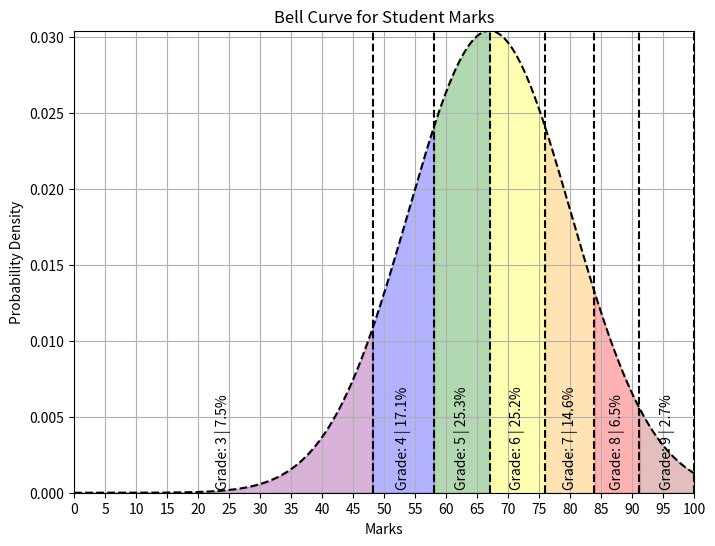

Write Python code to recreate this figure.
import numpy as np
import matplotlib.pyplot as plt
from scipy.stats import norm

marks = np.array([72, 41, 63, 71, 81, 68, 60, 74, 52, 67, 33, 65, 78, 59, 70, 82, 55, 75, 48, 72, 25, 71, 67, 63, 70, 89, 63, 58, 45, 72, 70, 88, 42, 68, 76, 62, 73, 64, 77, 73, 54, 65, 78, 82, 67, 79, 50, 70, 85, 71, 65, 58, 63, 61, 84, 71, 73, 65, 70, 48, 64, 71, 76, 65, 77, 79, 72, 69, 64, 73, 68, 74, 65, 78, 85, 59, 70, 62, 68, 71, 82, 59, 67, 70, 82, 65, 63, 63, 70, 71, 54, 64, 73, 65, 76, 67, 77, 64, 58, 72, 100, 0])

percentiles = np.percentile(marks, [7, 13.5, 45, 80, 95, 99.2, 100]) #the percentiles for the different grades
grade_boundaries = percentiles

mean = np.mean(marks) #mean
std_dev = np.std(marks) #standard deviation

x = np.linspace(min(marks), max(marks), 1000) #makes a list of evenly distributed numbers

y = norm.pdf(x, mean, std_dev) #bell curve

plt.figure(figsize=(8, 6))
plt.plot(x, y, color='black', linestyle='dashed', label='Bell Curve')

colors = ['purple', 'blue', 'green', 'yellow', 'orange', 'red', 'brown']
for i in range(3, 10):
    boundary = grade_boundaries[i - 3]
    plt.axvline(x=boundary, linestyle='--', color='black')
    if i == 3:
        plt.fill_between(x, 0, y, where=(x <= boundary), color=colors[i - 3], alpha=0.3)
    else:
        prev_boundary = grade_boundaries[i - 4]
        plt.fill_between(x, 0, y, where=((x > prev_boundary) & (x <= boundary)), color=colors[i - 3], alpha=0.3)

for i in range(3, 10):
    boundary = grade_boundaries[i - 3]
    if i == 3:
        area_percentage = round(np.trapz(y[np.where(x <= boundary)[0]]) / np.trapz(y), 3) * 100
        plt.text((boundary + min(marks)) / 2, 0.00025, f'Grade: {i} | {area_percentage:.1f}%', ha='center', va='bottom', color='black', rotation='vertical')
    else:
        prev_boundary = grade_boundaries[i - 4]
        area_percentage = round(np.trapz(y[np.where((x > prev_boundary) & (x <= boundary))[0]]) / np.trapz(y), 3) * 100
        plt.text(prev_boundary + (boundary - prev_boundary) / 2, 0.00025, f'Grade: {i} | {area_percentage:.1f}%', ha='center', va='bottom', color='black', rotation='vertical')

plt.xticks(np.arange(0, max(marks) + 1, 5))

plt.xlabel('Marks')
plt.ylabel('Probability Density')
plt.title('Bell Curve for Student Marks')
plt.grid(True)
plt.margins(0,0)
plt.show()
